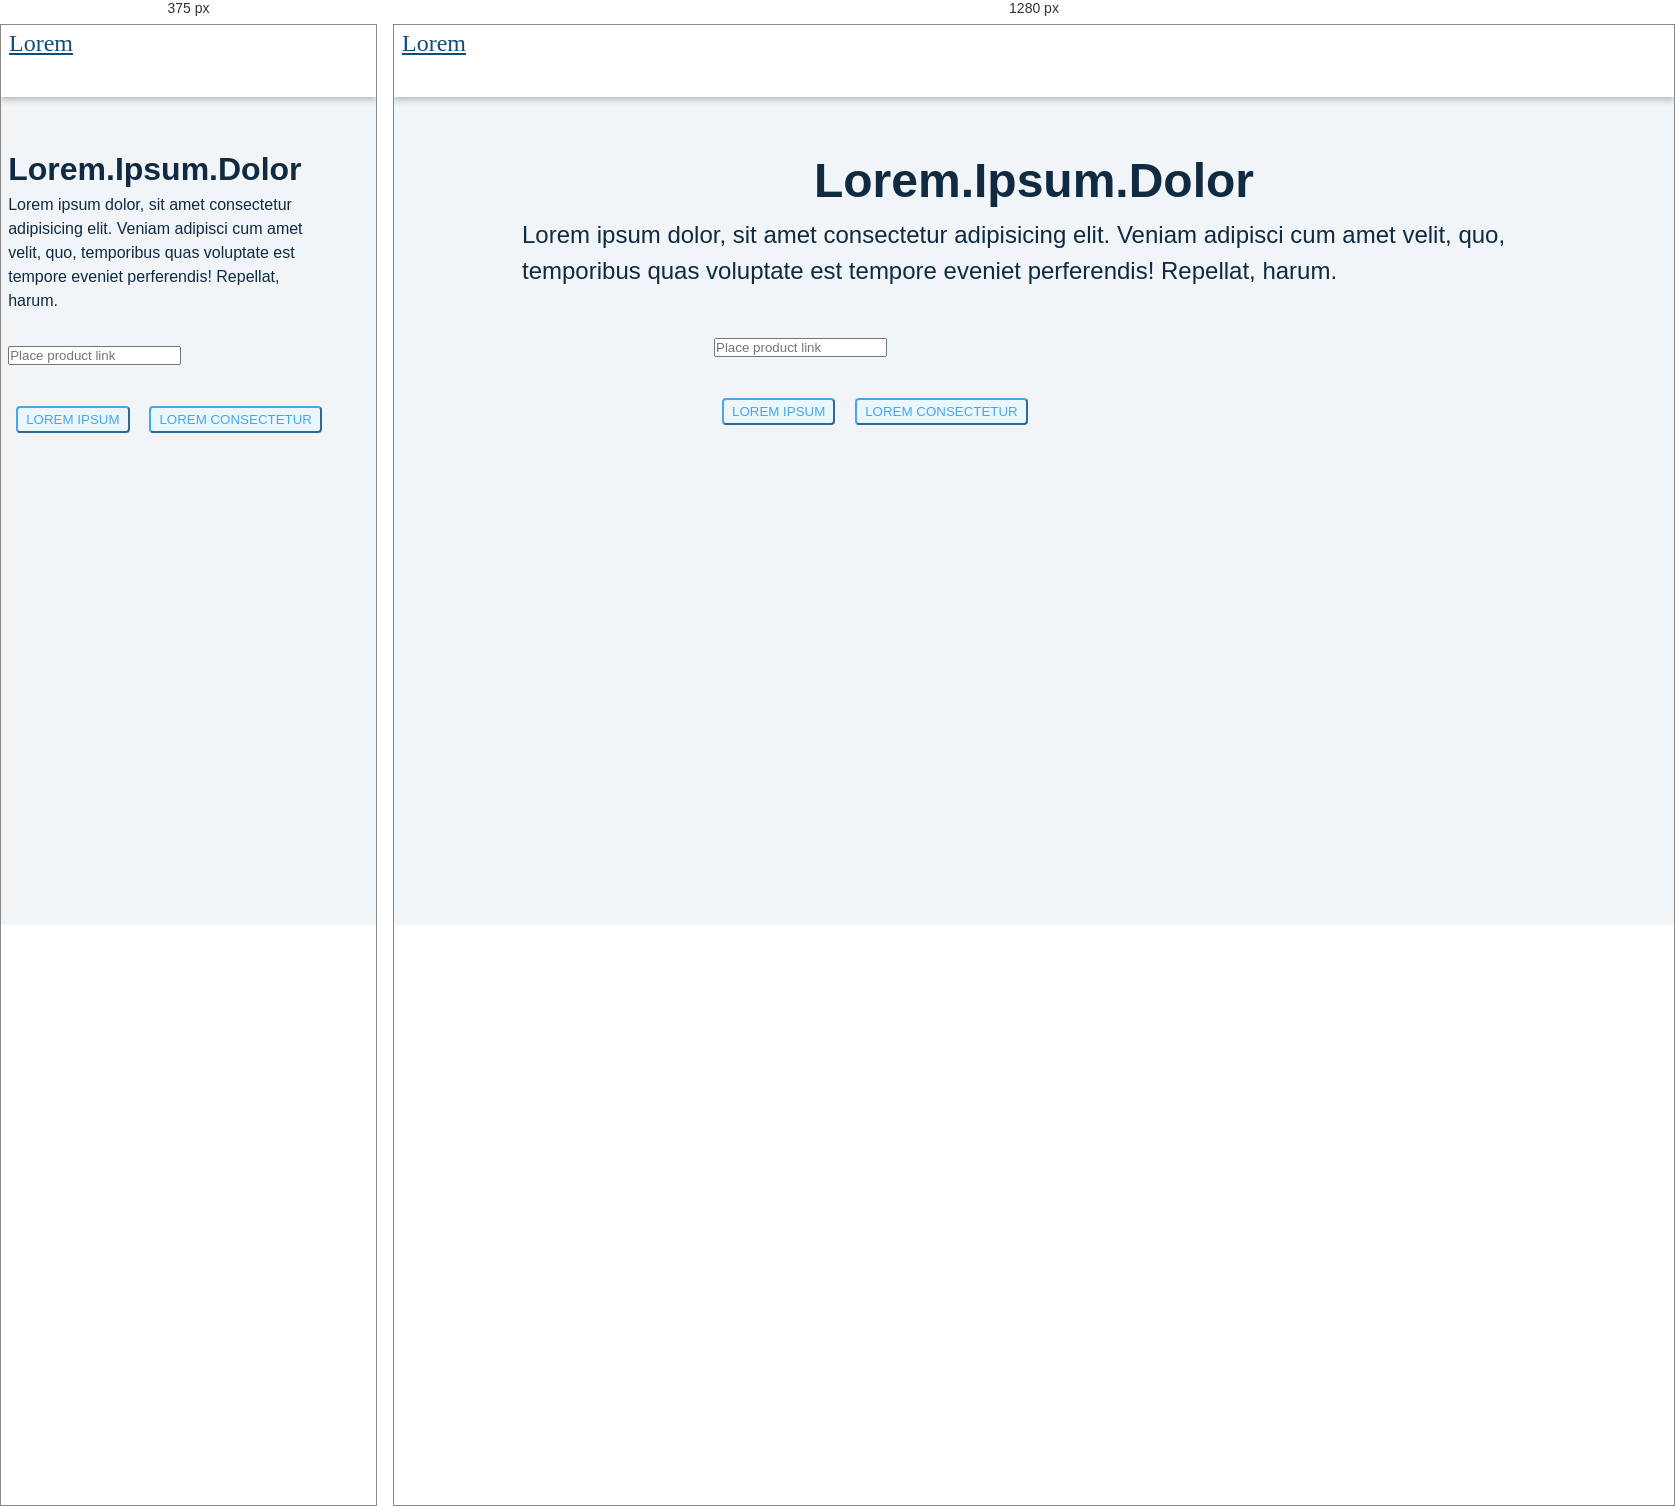
Rendered at 375 px and 1280 px, left to right.

<!-- file: index.html -->
<!doctype html>
<html lang="en">
  <head>
    <meta charset="utf-8">
    <meta name="viewport" content="width=device-width, initial-scale=1">
    <title>Lorem</title>
    <link rel="preconnect" href="https://fonts.googleapis.com">
    <link rel="preconnect" href="https://fonts.gstatic.com" crossorigin>
    <link href="https://fonts.googleapis.com/css2?family=Noto+Serif:wght@700&display=swap" rel="stylesheet">        
    <link href="https://cdn.jsdelivr.net/npm/bootstrap@5.2.0/dist/css/bootstrap.min.css" rel="stylesheet" integrity="sha384-gH2yIJqKdNHPEq0n4Mqa/HGKIhSkIHeL5AyhkYV8i59U5AR6csBvApHHNl/vI1Bx" crossorigin="anonymous">
    <link rel="stylesheet" href="styles.css">
    <script src="https://kit.fontawesome.com/7e45dd5b4b.js" crossorigin="anonymous"></script>
  </head>
  <body>
    <main>
        <nav class="navbar  navbar-expand">
            <div class="container-fluid">
                <a class="navbar-brand company-name" href="#">Lorem</a>
                <ul class="navbar-nav"> 
                    <a href="" class="navbar-brand"><i class="fa-solid fa-cart-arrow-down"></i></a>
                    <a href="" class="navbar-brand"><i class="fa-solid fa-user"></i></a>
                </ul>
            </div>
        </nav>

        <section class="description">
            <div class="container-fluid ">
                <h2 class="description-title">
                    Lorem.Ipsum.Dolor
                </h2>
                <p class="description-content">
                    Lorem ipsum dolor, sit amet consectetur adipisicing elit. Veniam adipisci cum amet velit, quo, temporibus quas voluptate est tempore eveniet perferendis! Repellat, harum.
                </p>
            </div>
        </section>

        <section class="input">
            <div class="input-group ">
                <input type="text" class="form-control" placeholder="Place product link">
            </div>
            <div class="input-group order-btn">
                <button type="submit" class="link-btn">LOREM IPSUM</button>
                <button type="submit" class="link-btn">LOREM CONSECTETUR</button>
            </div>

        </section>
    </main>

    <script src="https://cdn.jsdelivr.net/npm/bootstrap@5.2.0/dist/js/bootstrap.bundle.min.js" integrity="sha384-A3rJD856KowSb7dwlZdYEkO39Gagi7vIsF0jrRAoQmDKKtQBHUuLZ9AsSv4jD4Xa" crossorigin="anonymous"></script>
    
  </body>
</html>

/* @media block from styles.css */
@media (max-width:600px) {
    .description-title {
        /* width:80%; */
        font-size: 2rem;
        margin-left: 0.45rem;
        text-align: left
    }

    .description-content {
        margin-left: 0.45rem;
        font-size:1rem;
    }

    .input {
        margin: 2rem 0 0 0.45rem;
        width:90vw;
    }

}